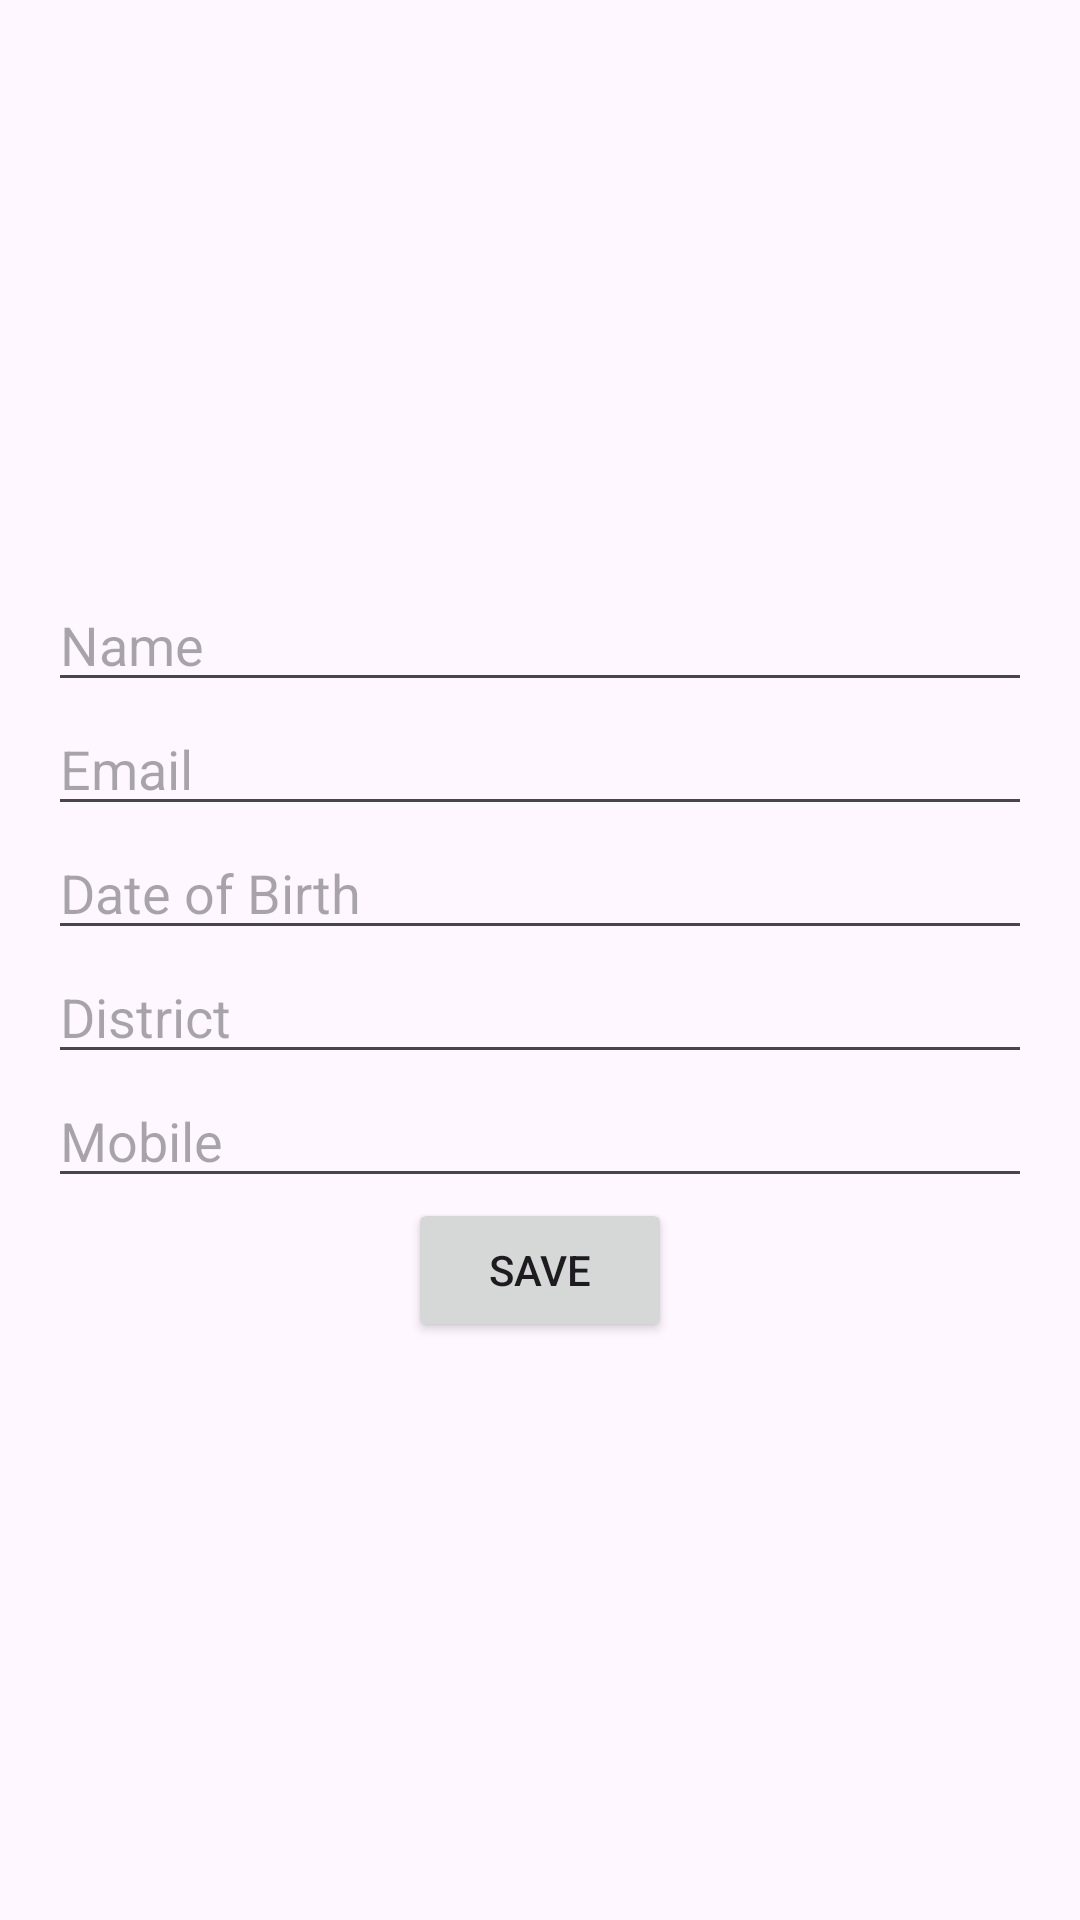

Layout XML and referenced resources for this Android screen:
<!-- AndroidManifest.xml: application theme Theme.UserProfileRegestration -->
<!-- res/layout/activity_add_profile.xml -->
<?xml version="1.0" encoding="utf-8"?>
<LinearLayout xmlns:android="http://schemas.android.com/apk/res/android"
    xmlns:tools="http://schemas.android.com/tools"
    android:layout_width="match_parent"
    android:layout_height="match_parent"
    android:orientation="vertical"
    android:padding="16dp"
    android:layout_margin="30dp"
    android:layout_gravity="center"
    android:gravity="center"
    tools:context=".AddProfileActivity">

    <EditText
        android:id="@+id/name_edit_text"
        android:layout_width="match_parent"
        android:layout_height="wrap_content"
        android:hint="Name" />

    <EditText
        android:id="@+id/email_edit_text"
        android:layout_width="match_parent"
        android:layout_height="wrap_content"
        android:hint="Email" />

    <EditText
        android:id="@+id/date_of_birth_edit_text"
        android:layout_width="match_parent"
        android:layout_height="wrap_content"
        android:hint="Date of Birth" />

    <EditText
        android:id="@+id/district_edit_text"
        android:layout_width="match_parent"
        android:layout_height="wrap_content"
        android:hint="District" />

    <EditText
        android:id="@+id/mobile_edit_text"
        android:layout_width="match_parent"
        android:layout_height="wrap_content"
        android:hint="Mobile" />

    <Button
        android:id="@+id/save_button"
        android:layout_width="wrap_content"
        android:layout_height="wrap_content"
        android:text="Save" />

</LinearLayout>
<!-- resources referenced by this layout -->
<resources>
  <style name="Theme.UserProfileRegestration" parent="Base.Theme.UserProfileRegestration" />
  <style name="Base.Theme.UserProfileRegestration" parent="Theme.Material3.DayNight.NoActionBar">
          
          
      </style>
</resources>
